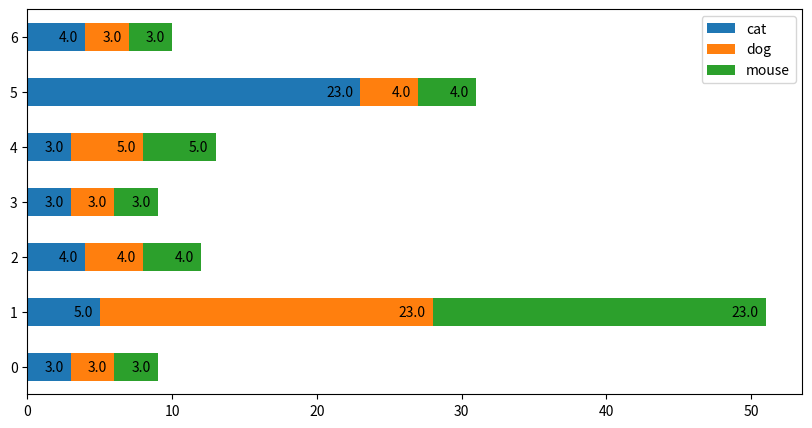

Recreate this plot in Python.
import matplotlib.pyplot as plt
import pandas as pd

df = pd.DataFrame({
    'cat': [3, 5, 4, 3, 3, 23, 4],
    'dog': [3, 23, 4, 3, 5, 4, 3],
    'mouse': [3, 23, 4, 3, 5, 4, 3]
})

# Save the chart that's drawn
ax = df.plot(stacked=True, kind='barh', figsize=(10, 5))

# .patches is everything inside of the chart, lines and
# rectangles and circles and stuff. In this case we only
# have rectangles!
for rect in ax.patches:
    # Find where everything is located
    height = rect.get_height()
    width = rect.get_width()
    x = rect.get_x()
    y = rect.get_y()
    
    # The padding is NOT pixels, it's whatever your axis is.
    # So this means pad by half an animal
    padding = 0.5

    # The width of the bar is also not pixels, it's the
    # number of animals. So we can use it as the label!
    label_text = width
    
    # ax.text(x, y, text)
    label_x = x + width - padding
    label_y = y + height / 2
    ax.text(label_x, label_y, label_text, ha='right', va='center')

plt.show()
